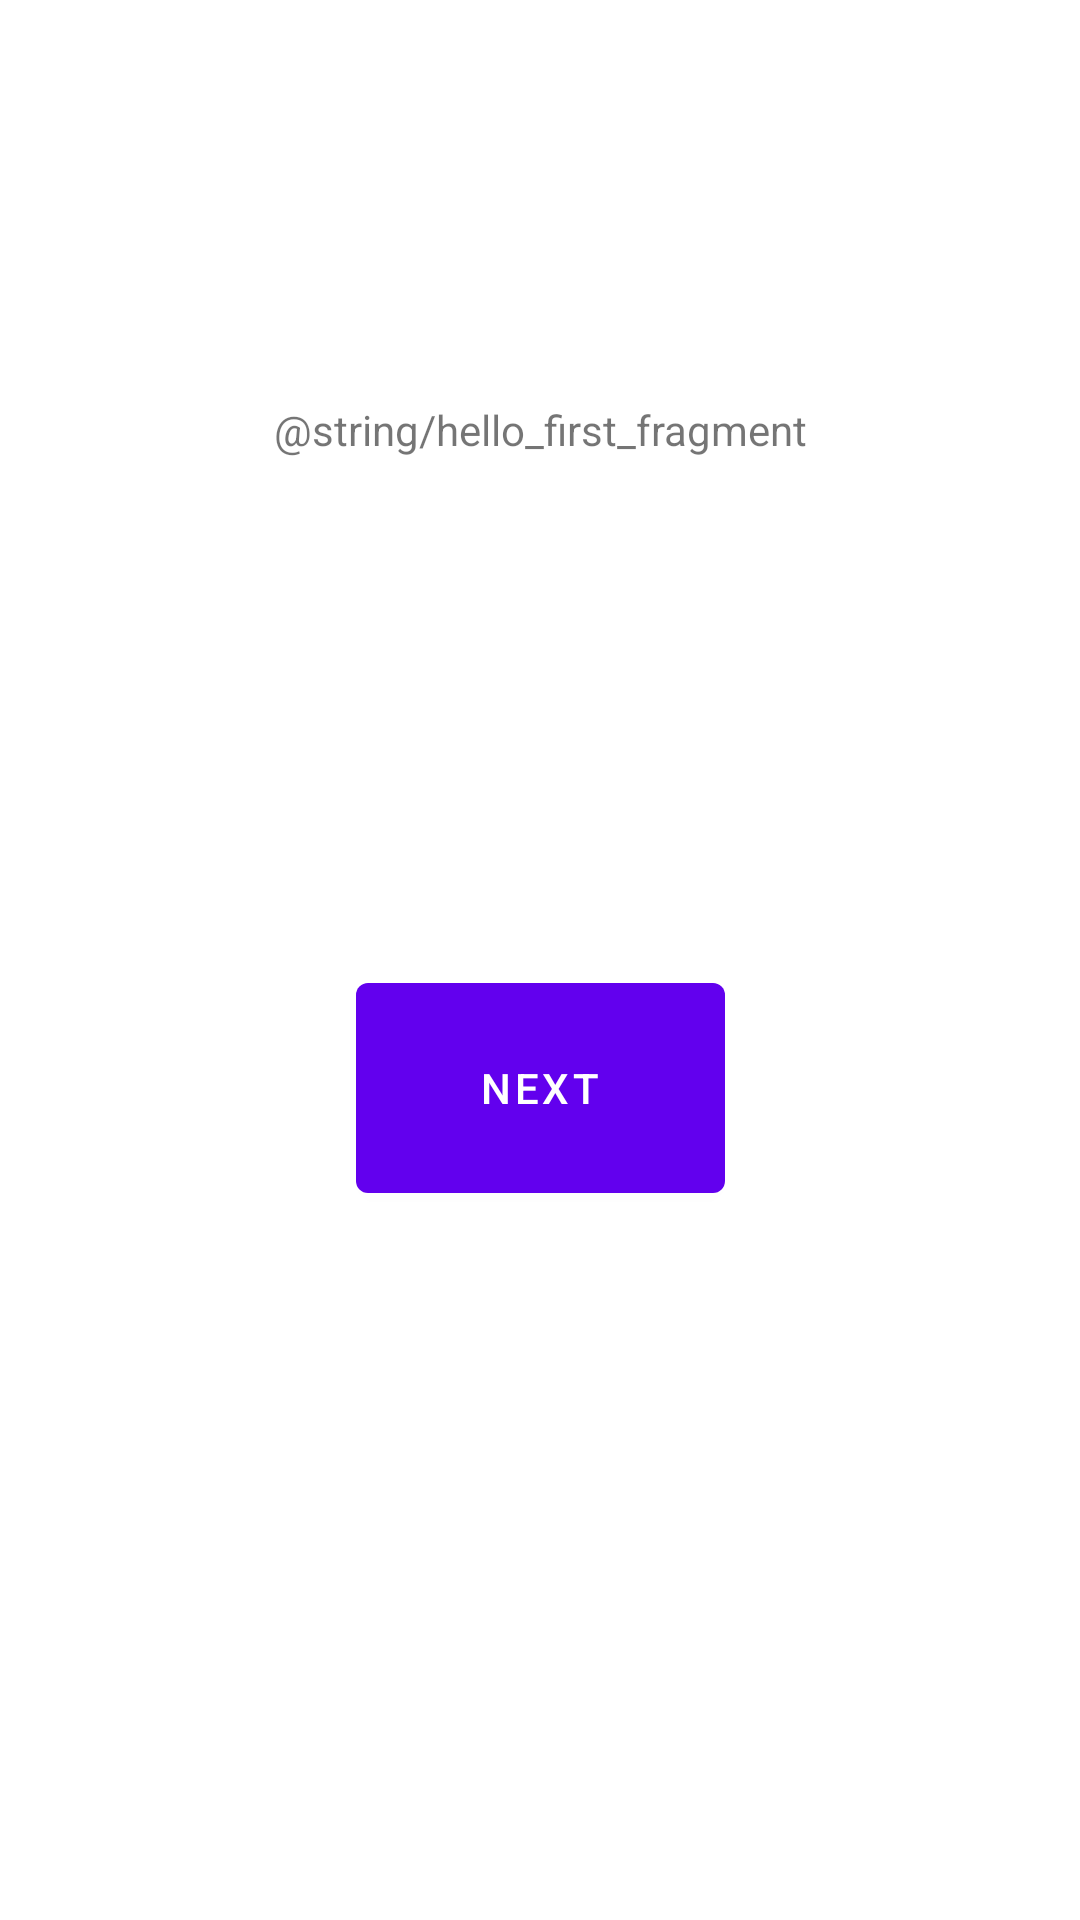

Here is an Android app screen rendered from its layout file. Give the layout XML and the strings, colors and styles it references.
<!-- AndroidManifest.xml: application theme Theme.SolarSim -->
<!-- res/layout/fragment_first.xml -->
<?xml version="1.0" encoding="utf-8"?>
<androidx.constraintlayout.widget.ConstraintLayout xmlns:android="http://schemas.android.com/apk/res/android"
    xmlns:app="http://schemas.android.com/apk/res-auto"
    xmlns:tools="http://schemas.android.com/tools"
    android:layout_width="match_parent"
    android:layout_height="match_parent"
    tools:context=".FirstFragment">

    <TextView
        android:id="@+id/textview_first"
        android:layout_width="wrap_content"
        android:layout_height="wrap_content"
        android:text="@string/hello_first_fragment"
        app:layout_constraintBottom_toTopOf="@id/button_first"
        app:layout_constraintEnd_toEndOf="parent"
        app:layout_constraintHorizontal_bias="0.501"
        app:layout_constraintStart_toStartOf="parent"
        app:layout_constraintTop_toTopOf="parent"
        app:layout_constraintVertical_bias="0.442" />

    <Button
        android:id="@+id/button_first"
        android:layout_width="123dp"
        android:layout_height="82dp"
        android:layout_marginStart="8dp"
        android:layout_marginTop="8dp"
        android:layout_marginEnd="8dp"
        android:layout_marginBottom="8dp"
        android:text="@string/next"
        app:layout_constraintBottom_toBottomOf="parent"
        app:layout_constraintEnd_toEndOf="parent"
        app:layout_constraintStart_toStartOf="parent"
        app:layout_constraintTop_toTopOf="parent"
        app:layout_constraintVertical_bias="0.579" />

</androidx.constraintlayout.widget.ConstraintLayout>
<!-- resources referenced by this layout -->
<resources>
  <string name="next">Next</string>
  <style name="Theme.SolarSim" parent="Theme.MaterialComponents.DayNight.DarkActionBar">
          
          <item name="colorPrimary">@color/purple_500</item>
          <item name="colorPrimaryVariant">@color/purple_700</item>
          <item name="colorOnPrimary">@color/white</item>
          
          <item name="colorSecondary">@color/teal_200</item>
          <item name="colorSecondaryVariant">@color/teal_700</item>
          <item name="colorOnSecondary">@color/black</item>
          
          <item name="android:statusBarColor" tools:targetApi="l">?attr/colorPrimaryVariant</item>
          
      </style>
  <!-- not gathered from this repository: default colours our renderer supplied (Android Studio template values) -->
  <color name="purple_500">#FF6200EE</color>
  <color name="purple_700">#FF3700B3</color>
  <color name="teal_200">#FF03DAC5</color>
  <color name="teal_700">#FF018786</color>
  <color name="black">#FF000000</color>
  <color name="white">#FFFFFFFF</color>
</resources>
